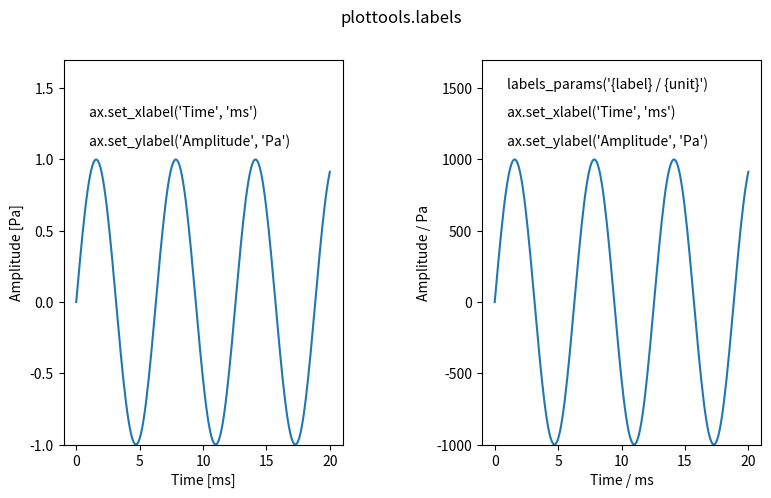

Write Python code to recreate this figure.
"""
Annotate axis with label and unit.


## Axes member functions

- `set_xlabel()`: format the xlabel from a label and an unit.
- `set_ylabel()`: format the ylabel from a label and an unit.
- `set_zlabel()`: format the zlabel from a label and an unit.


## Settings

- `labels_params()`: set parameters for axis labels.

`mpl.rcParams` defined by the labels module:
```py
axes.label.format: '{label} [{unit}]'
```

## Install/uninstall labels functions

You usually do not need to call the `install_labels()` function. Upon
loading the labels module, `install_labels()` is called automatically.

- `install_labels()`: install functions of the labels module in matplotlib.
- `uninstall_labels()`: uninstall all code of the labels module from matplotlib.
"""

import numpy as np
import matplotlib as mpl
import matplotlib.pyplot as plt
import matplotlib.rcsetup as mrc
try:
    from mpl_toolkits.mplot3d import Axes3D
    has_zlabel = True
except ImportError:
    has_zlabel = False


def __axis_label(label, unit=None):
    """ Format an axis label from a label and a unit
    
    Parameters
    ----------
    label: string
        The name of the axis.
    unit: string
        The unit of the axis values.

    Returns
    -------
    label: string
        An axis label formatted from `label` and `unit` according to
        the `rcParams['axes.label.format']` string.
    """
    if not unit:
        return label
    else:
        return mpl.rcParams['axes.label.format'].format(label=label, unit=unit)


def set_xlabel(ax, label, unit=None, **kwargs):
    """ Format the xlabel from a label and an unit.

    Uses the `__axis_label()` function to format the axis label.
    
    Parameters
    ----------
    label: string
        The name of the axis.
    unit: string
        The unit of the axis values.
    kwargs: key-word arguments
        Further arguments passed on to the `set_xlabel()` function.
    """
    ax.__set_xlabel_labels(__axis_label(label, unit), **kwargs)

        
def set_ylabel(ax, label, unit=None, **kwargs):
    """ Format the ylabel from a label and an unit.

    Uses the `__axis_label()` function to format the axis label.
    
    Parameters
    ----------
    label: string
        The name of the axis.
    unit: string
        The unit of the axis values.
    kwargs: key-word arguments
        Further arguments passed on to the `set_ylabel()` function.
    """
    ax.__set_ylabel_labels(__axis_label(label, unit), **kwargs)

        
def set_zlabel(ax, label, unit=None, **kwargs):
    """ Format the zlabel from a label and an unit.

    Uses the `__axis_label()` function to format the axis label.
    
    Parameters
    ----------
    label: string
        The name of the axis.
    unit: string
        The unit of the axis values.
    kwargs: key-word arguments
        Further arguments passed on to the `set_zlabel()` function.
    """
    ax.__set_zlabel_labels(__axis_label(label, unit), **kwargs)


def labels_params(labelformat=None, labelsize=None, labelweight=None,
                  labelcolor='axes', labelpad=None,
                  xlabellocation=None, ylabellocation=None):
    """ Set parameters for axis labels.
                  
    Only parameters that are not `None` are updated.
    
    Parameters
    ----------
    labelformat: string
        Set the string specifying how axes labels are formatted.
        In this string '{label}' is replaced by the axes' label,
        and '{unit}' is replaced by the axes' unit.
        The default format string is '{label} [{unit}]'.
        Set rcParam `axes.label.format`.
    labelsize: float or string
        Set font size for x- and y-axis labels.
        Sets rcParam `axes.labelsize`.
    labelweight: {'normal', 'bold', 'bolder', 'lighter'}
        Set font weight for x- and y-axis labels.
        Sets rcParam `axes.labelweight`.
    labelcolor: matplotlib color or 'axes'
        Color of x- and y-axis labels.
        If 'axes' set to color of axes (rcParam `axes.edgecolor`).
        Sets rcParam `axes.labelcolor`.
    labelpad: float
        Set space between x- and y-axis labels and axis in points.
        Sets rcParam `axes.labelpad`.
    xlabellocation: {'center', 'left', 'right'}
        Location of xlabels. Sets rcParams `xaxis.labellocation`.
    ylabellocation: {'center', 'bottom', 'top'}
        Location of ylabels. Sets rcParams `yaxis.labellocation`.
    """
    if labelformat is not None and 'axes.label.format' in mrc._validators:
        mpl.rcParams['axes.label.format'] = labelformat
    if labelsize is not None:
        mpl.rcParams['axes.labelsize'] = labelsize
    if labelweight is not None:
        mpl.rcParams['axes.labelweight'] = labelweight
    if labelcolor == 'axes':
        mpl.rcParams['axes.labelcolor'] = mpl.rcParams['axes.edgecolor']
    elif labelcolor is not None:
        mpl.rcParams['axes.labelcolor'] = labelcolor
    if 'axes.labelpad' in mpl.rcParams and labelpad is not None:
        mpl.rcParams['axes.labelpad'] = labelpad
    if 'xaxis.labellocation' in mpl.rcParams and xlabellocation is not None:
        mpl.rcParams['xaxis.labellocation'] = xlabellocation
    if 'yaxis.labellocation' in mpl.rcParams and ylabellocation is not None:
        mpl.rcParams['yaxis.labellocation'] = ylabellocation


def install_labels():
    """ Install labels functions on matplotlib axes.

    Adds `matplotlib.rcParams`:
    ```py
    axes.label.format: '{label} [{unit}]'
    ```

    This function is also called automatically upon importing the module.

    See also
    --------
    set_xlabel(), uninstall_labels()
    """
    if not hasattr(mpl.axes.Axes, '__set_xlabel_labels'):
        mpl.axes.Axes.__set_xlabel_labels = mpl.axes.Axes.set_xlabel
        mpl.axes.Axes.set_xlabel = set_xlabel
    if not hasattr(mpl.axes.Axes, '__set_ylabel_labels'):
        mpl.axes.Axes.__set_ylabel_labels = mpl.axes.Axes.set_ylabel
        mpl.axes.Axes.set_ylabel = set_ylabel
    if has_zlabel and not hasattr(Axes3D, '__set_zlabel_labels'):
        Axes3D.__set_zlabel_labels = Axes3D.set_zlabel
        Axes3D.set_zlabel = set_zlabel
    # add labels parameter to rc configuration:
    mrc._validators['axes.label.format'] = mrc.validate_string
    mpl.rcParams['axes.label.format'] = '{label} [{unit}]'
        

def uninstall_labels():
    """ Uninstall labels functions from matplotlib axes.

    Call this function to disable anything that was installed by `install_labels()`.

    See also
    --------
    install_labels()
    """
    if hasattr(mpl.axes.Axes, '__set_xlabel_labels'):
        mpl.axes.Axes.set_xlabel = mpl.axes.Axes.__set_xlabel_labels
        delattr(mpl.axes.Axes, '__set_xlabel_labels')
    if hasattr(mpl.axes.Axes, '__set_ylabel_labels'):
        mpl.axes.Axes.set_ylabel = mpl.axes.Axes.__set_ylabel_labels
        delattr(mpl.axes.Axes, '__set_ylabel_labels')
    if has_zlabel and hasattr(Axes3D, '__set_zlabel_labels'):
        Axes3D.set_zlabel = Axes3D.__set_zlabel_labels
        delattr(Axes3D, '__set_zlabel_labels')
    # remove labels parameter from mpl.ptParams:
    mrc._validators.pop('axes.label.format', None)
    #mpl.rcParams.pop('axes.label.format', None)


install_labels()


def demo():
    """ Run a demonstration of the labels module.
    """
    fig, axs = plt.subplots(1, 2, figsize=(9, 5))
    fig.subplots_adjust(wspace=0.5)
    fig.suptitle('plottools.labels')

    x = np.linspace(0, 20, 200)
    y = np.sin(x)
    
    axs[0].plot(x, y)
    axs[0].set_ylim(-1.0, 1.7)
    axs[0].text(1.0, 1.3, "ax.set_xlabel('Time', 'ms')")
    axs[0].text(1.0, 1.1, "ax.set_ylabel('Amplitude', 'Pa')")
    axs[0].set_xlabel('Time', 'ms')
    axs[0].set_ylabel('Amplitude', 'Pa')
    
    labels_params(labelformat='{label} / {unit}')   # usually you would do this before any plotting!
    axs[1].plot(x, 1000*y)
    axs[1].set_ylim(-1000, 1700)
    axs[1].text(1.0, 1500, "labels_params('{label} / {unit}')")
    axs[1].text(1.0, 1300, "ax.set_xlabel('Time', 'ms')")
    axs[1].text(1.0, 1100, "ax.set_ylabel('Amplitude', 'Pa')")
    axs[1].set_xlabel('Time', 'ms')
    axs[1].set_ylabel('Amplitude', 'Pa')
    
    plt.show()

if __name__ == "__main__":
    demo()
